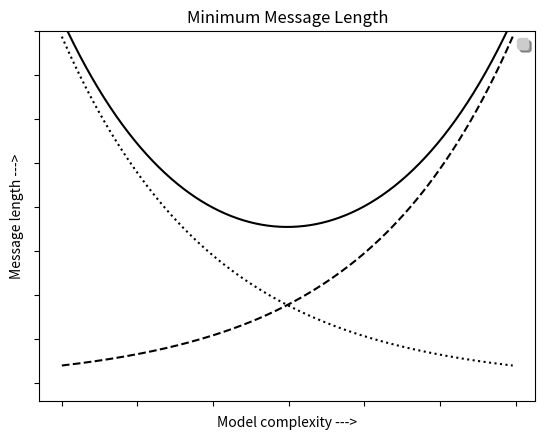

This figure's Python source:

# http://matplotlib.org/api/pyplot_api.html

import numpy as np
import matplotlib.pyplot as plt

a = np.arange(0,3,.02)
b = np.arange(0,3,.02)
c = np.exp(a)
d = c[::-1]

fig = plt.figure()
ax = fig.add_subplot(111)
ax.plot(a,c,'k--',a,d,'k:',a,c+d,'k')
leg = ax.legend(('Model length', 'Data length', 'Total message length'),
           'upper center', shadow=True)
ax.set_ylim([-1,20])
ax.grid(False)
ax.set_xlabel('Model complexity --->')
ax.set_ylabel('Message length --->')
ax.set_title('Minimum Message Length')

ax.set_yticklabels([])
ax.set_xticklabels([])

# set some legend properties.  All the code below is optional.  The
# defaults are usually sensible but if you need more control, this
# shows you how

# the matplotlib.patches.Rectangle instance surrounding the legend
frame  = leg.get_frame()  
frame.set_facecolor('0.80')    # set the frame face color to light gray

# matplotlib.text.Text instances
for t in leg.get_texts():
    t.set_fontsize('small')    # the legend text fontsize

# matplotlib.lines.Line2D instances
for l in leg.get_lines():
    l.set_linewidth(1.5)  # the legend line width
plt.show()

